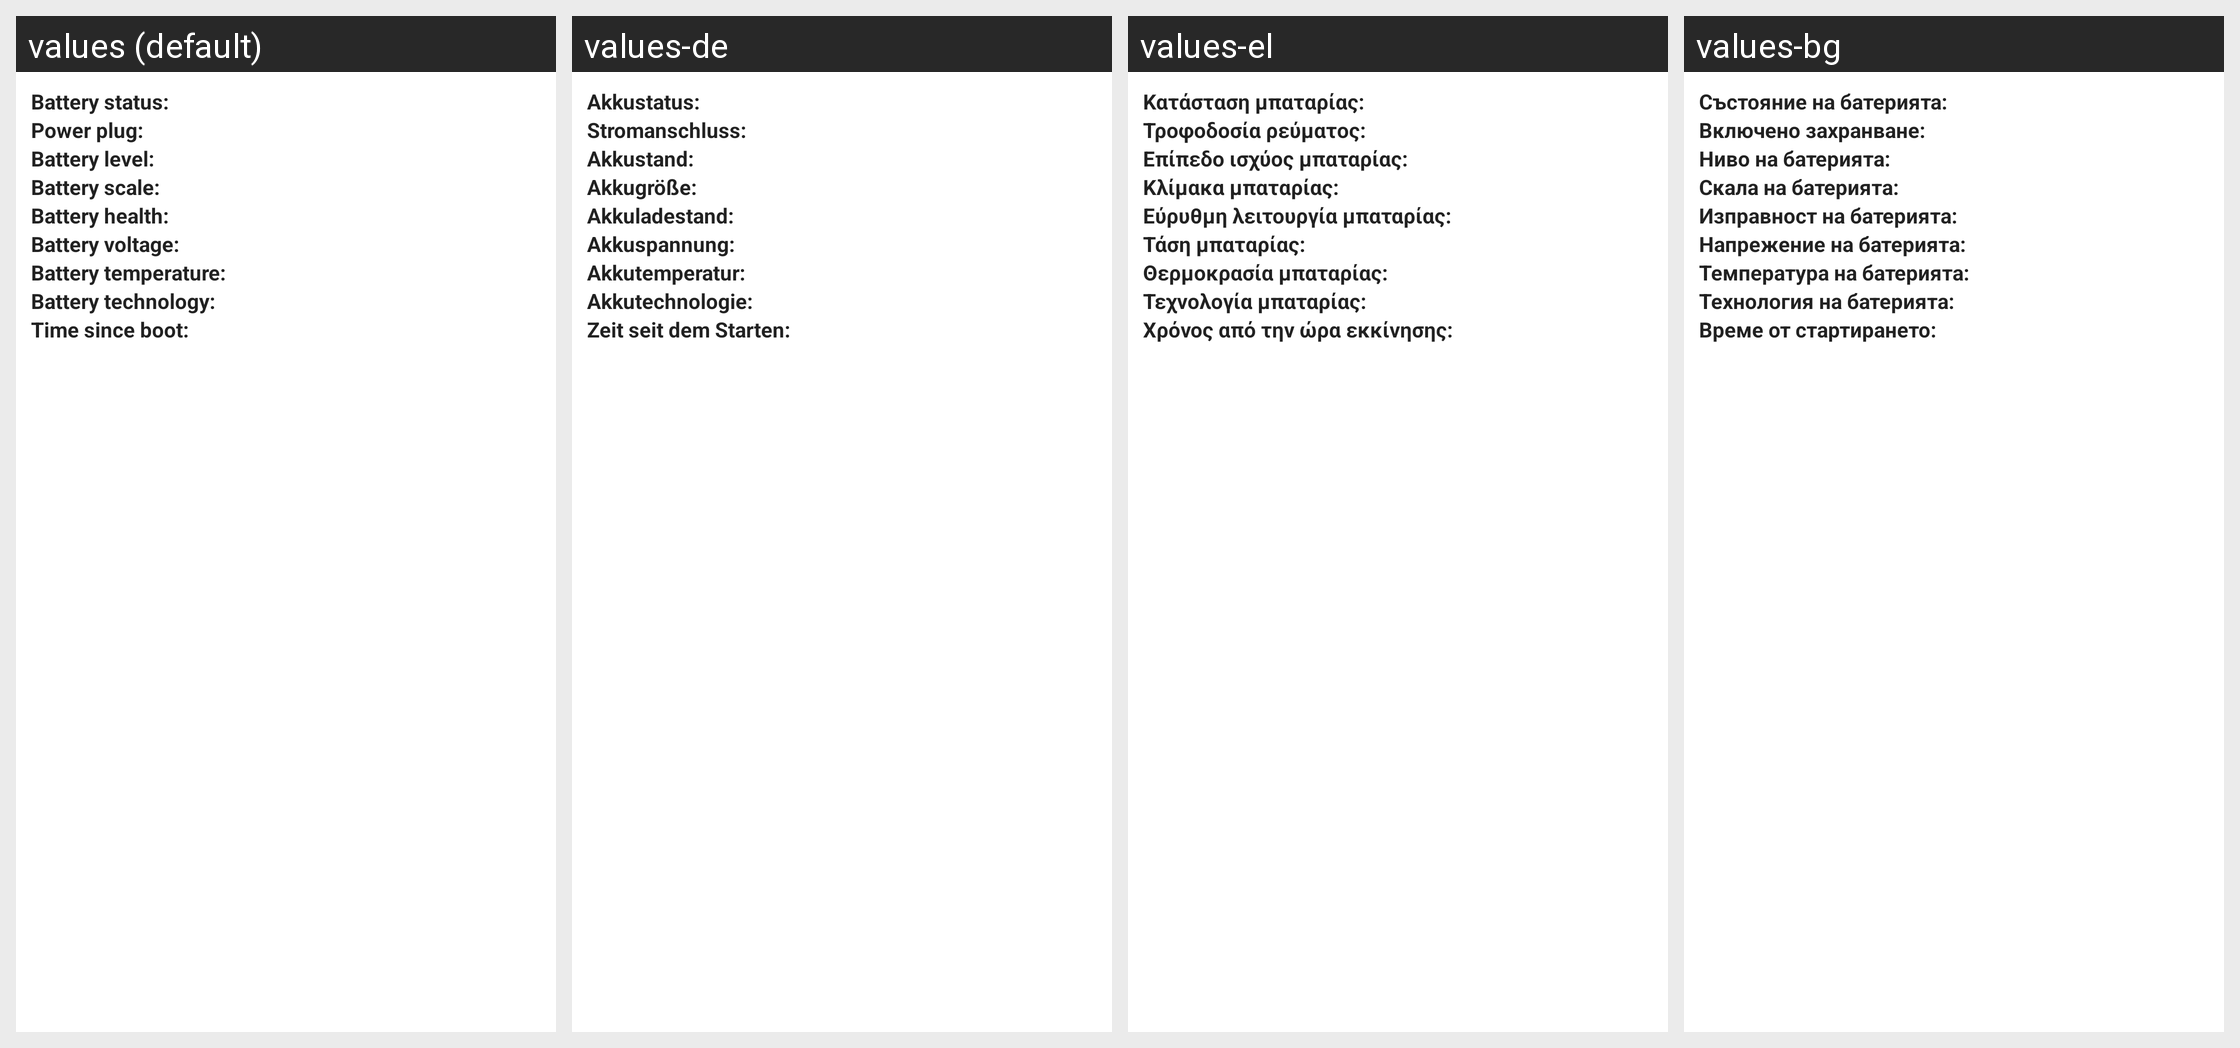

Here is an Android app screen in its default locale and in the app's own translations. Write out the translated-string differences for the strings that appear on this screen.
Android screen res/layout/battery_info.xml rendered under 4 locales, left to right: values (default), values-de, values-el, values-bg. Device: Nexus 5 (rendered at 1080×1920; each locale shown at half size, 540×960, under a caption strip naming it); theme Theme.MaterialComponents.DayNight.NoActionBar.
Other locales in the repository, not shown: values-cs, values-da, values-es, values-es-rUS, values-et, values-fi, values-fr, values-ga, values-hr, values-hu, values-is, values-it, values-kk, values-ko, values-lt, values-lv, values-nl, values-no, values-pl, values-pt, values-ro, values-ru, values-sk, values-sl, values-sr, values-sv, values-tr, values-uk, values-zh-rCN.
Strings drawn on this screen, with the default value and each locale's value (text and hints the layout hard-codes, and strings that could not be matched under every locale, appear in the picture but are not listed):

battery_info_status_label
  values: Battery status:
  values-de: Akkustatus:
  values-el: Κατάσταση μπαταρίας:
  values-bg: Състояние на батерията:

battery_info_power_label
  values: Power plug:
  values-de: Stromanschluss:
  values-el: Τροφοδοσία ρεύματος:
  values-bg: Включено захранване:

battery_info_level_label
  values: Battery level:
  values-de: Akkustand:
  values-el: Επίπεδο ισχύος μπαταρίας:
  values-bg: Ниво на батерията:

battery_info_scale_label
  values: Battery scale:
  values-de: Akkugröße:
  values-el: Κλίμακα μπαταρίας:
  values-bg: Скала на батерията:

battery_info_health_label
  values: Battery health:
  values-de: Akkuladestand:
  values-el: Εύρυθμη λειτουργία μπαταρίας:
  values-bg: Изправност на батерията:

battery_info_voltage_label
  values: Battery voltage:
  values-de: Akkuspannung:
  values-el: Τάση μπαταρίας:
  values-bg: Напрежение на батерията:

battery_info_temperature_label
  values: Battery temperature:
  values-de: Akkutemperatur:
  values-el: Θερμοκρασία μπαταρίας:
  values-bg: Температура на батерията:

battery_info_technology_label
  values: Battery technology:
  values-de: Akkutechnologie:
  values-el: Τεχνολογία μπαταρίας:
  values-bg: Технология на батерията:

battery_info_uptime
  values: Time since boot:
  values-de: Zeit seit dem Starten:
  values-el: Χρόνος από την ώρα εκκίνησης:
  values-bg: Време от стартирането:
